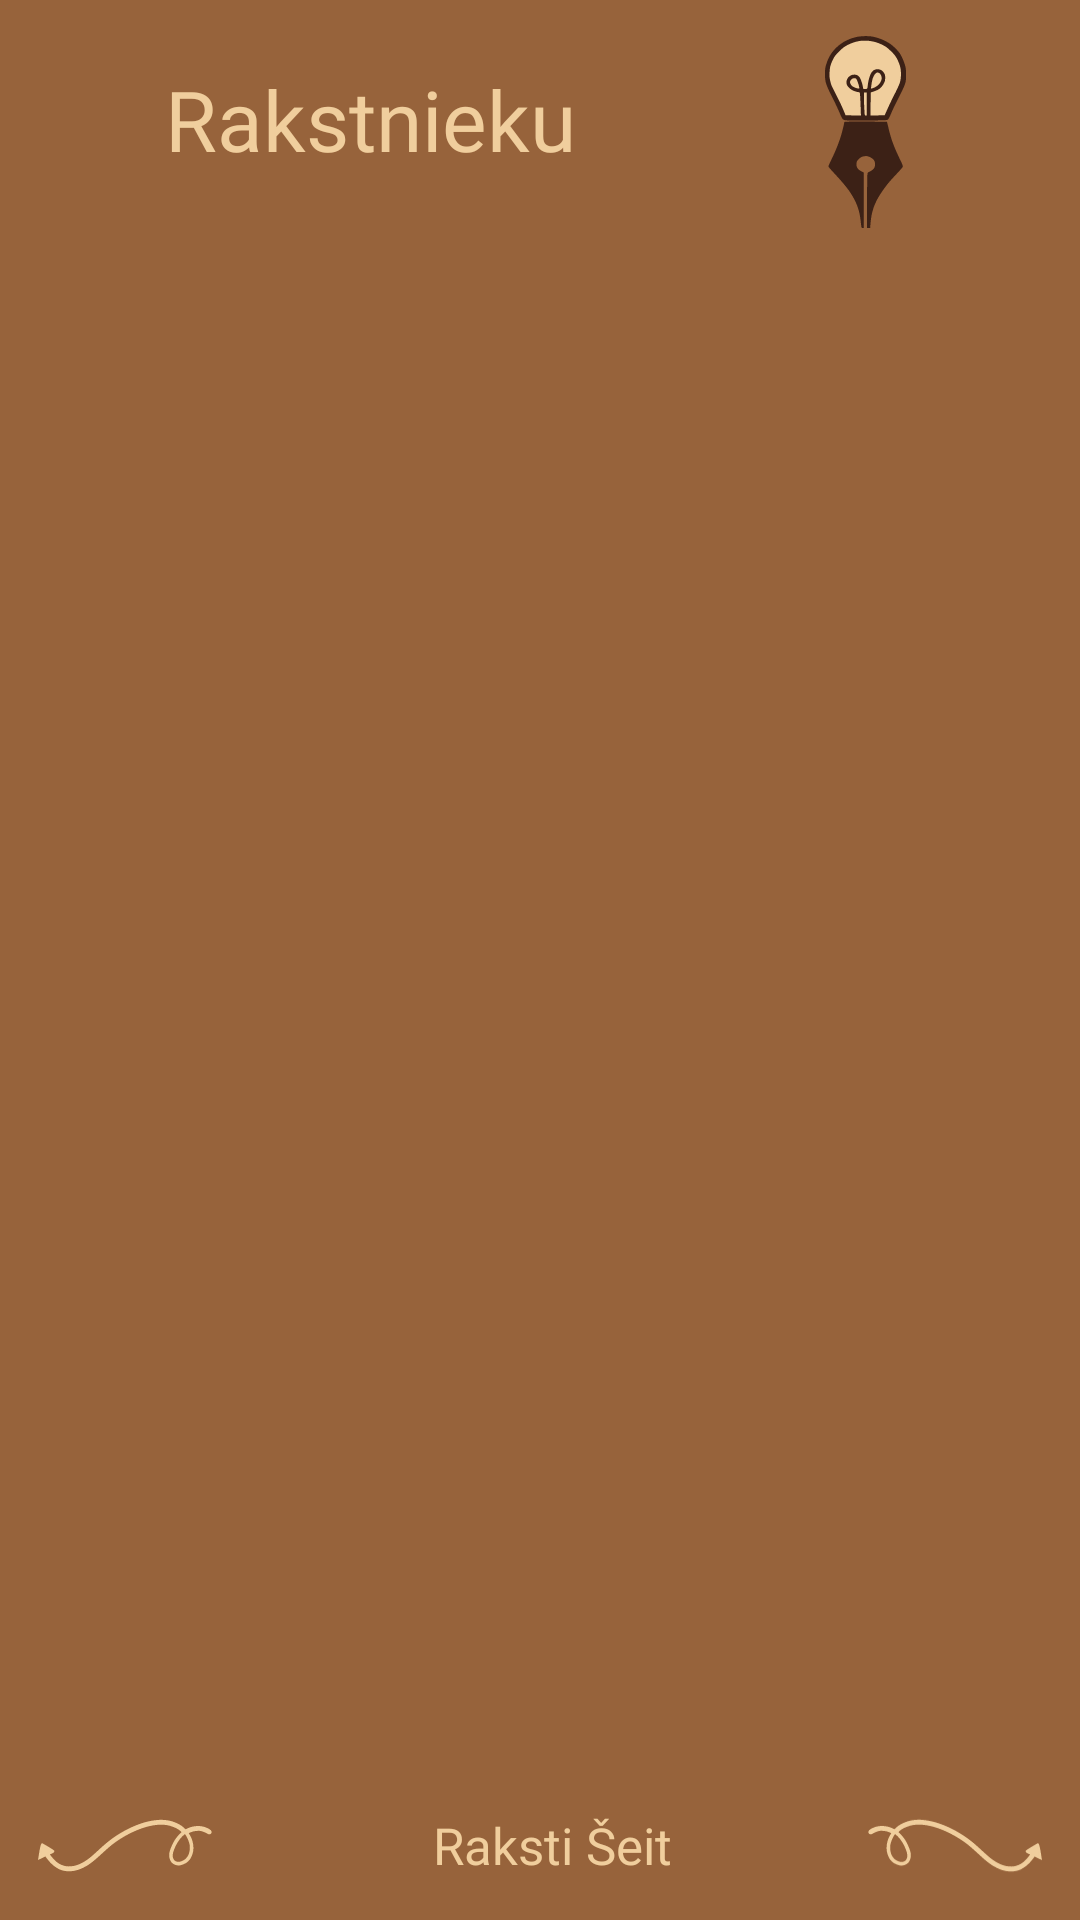

Android layout source for this screen:
<!-- AndroidManifest.xml: application theme Theme.Maratons -->
<!-- res/layout/activity_chat.xml -->
<?xml version="1.0" encoding="utf-8"?>
<RelativeLayout xmlns:android="http://schemas.android.com/apk/res/android"
    xmlns:app="http://schemas.android.com/apk/res-auto"
    xmlns:tools="http://schemas.android.com/tools"
    android:id="@+id/main"
    android:layout_width="match_parent"
    android:layout_height="match_parent"
    tools:context=".ChatActivity"
    android:background="@color/backgroundColor">

    
    <ImageView
        android:id="@+id/background_view"
        android:layout_width="match_parent"
        android:layout_height="match_parent"
        android:layout_below="@+id/top_container"
        android:layout_alignParentBottom="true"
        android:src="@drawable/fons"
        android:scaleType="centerCrop" />

    
    <RelativeLayout
        android:id="@+id/top_container"
        android:layout_width="match_parent"
        android:layout_height="85dp"
        android:layout_alignParentTop="true"
        android:background="@color/backgroundColor">

        <TextView
            android:id="@+id/title3"
            android:layout_width="266dp"
            android:layout_height="42dp"
            android:layout_alignParentStart="true"
            android:layout_marginStart="55dp"
            android:layout_marginTop="21dp"
            android:layout_marginEnd="2dp"
            android:layout_toStartOf="@+id/lampLight2"
            android:fontFamily="@font/kurale"
            android:text="@string/rakstnieku_maratons2"
            android:textColor="@color/textColor"
            android:textSize="28sp" />

        <ImageView
            android:id="@+id/lampLight2"
            android:layout_width="33dp"
            android:layout_height="64dp"
            android:layout_alignParentEnd="true"
            android:layout_marginTop="12dp"
            android:layout_marginEnd="55dp"
            android:contentDescription="@string/lamplight"
            app:srcCompat="@drawable/lamp_selector" />
    </RelativeLayout>

    
    <LinearLayout
        android:id="@+id/chat_container"
        android:layout_width="match_parent"
        android:layout_height="match_parent"
        android:layout_below="@+id/top_container"
        android:orientation="vertical">

        
        <androidx.recyclerview.widget.RecyclerView
            android:id="@+id/recyclerView"
            android:layout_width="match_parent"
            android:layout_height="0dp"
            android:layout_weight="1"
            android:scrollbars="vertical"
            android:clipToPadding="false" />

        
        <LinearLayout
            android:id="@+id/layout_chatbox"
            android:layout_width="match_parent"
            android:layout_height="wrap_content"
            android:minHeight="50dp"
            android:orientation="horizontal"
            android:background="@color/backgroundColor"
            android:gravity="center_vertical">

            <ImageView
                android:id="@+id/button_back"
                android:layout_width="59dp"
                android:layout_height="49dp"
                android:layout_marginStart="12dp"
                android:src="@drawable/line_selector"
                android:clickable="true"
                android:focusable="true"
                android:contentDescription="@null"
                android:background="?attr/selectableItemBackgroundBorderless" />

            <EditText
                android:id="@+id/edittext_chatbox"
                android:layout_width="0dp"
                android:layout_height="wrap_content"
                android:layout_gravity="center"
                android:layout_marginStart="8dp"
                android:layout_weight="1"
                android:autofillHints=""
                android:background="@android:color/transparent"
                android:fontFamily="@font/kurale"
                android:gravity="center"
                android:hint="@string/rakstiseit"
                android:inputType="text"
                android:maxLines="6"
                android:textColor="@color/textColor"
                android:textColorHint="@color/textColor"
                android:textSize="17sp" />

            <ImageView
                android:id="@+id/button_chatbox_send"
                android:layout_width="59dp"
                android:layout_height="49dp"
                android:layout_marginEnd="12dp"
                android:src="@drawable/line_selector"
                android:scaleX="-1"
                android:clickable="true"
                android:focusable="true"
                android:contentDescription="@null"
                android:background="?attr/selectableItemBackgroundBorderless" />
        </LinearLayout>
    </LinearLayout>
</RelativeLayout>
<!-- resources referenced by this layout -->
<resources>
  <color name="backgroundColor">#97633B</color>
  <color name="textColor">#F0CE9D</color>
  <!-- drawable lamp_selector (drawable) -->
  <?xml version="1.0" encoding="utf-8"?>
  <selector xmlns:android="http://schemas.android.com/apk/res/android">
      <item android:drawable="@drawable/lampdark" android:state_selected="true" />
      <item android:drawable="@drawable/lamplight" />
  </selector>
  <!-- drawable line_selector (drawable) -->
  <?xml version="1.0" encoding="utf-8"?>
  <selector xmlns:android="http://schemas.android.com/apk/res/android">
      <item android:drawable="@drawable/linedark" android:state_selected="true" />
      <item android:drawable="@drawable/linelight" />
  </selector>
  <string name="lamplight">lampLight</string>
  <string name="rakstiseit">Raksti Šeit</string>
  <string name="rakstnieku_maratons2">Rakstnieku Maratons</string>
  <style name="Theme.Maratons" parent="Theme.MaterialComponents.Light.NoActionBar">
          <item name="colorPrimary">@color/colorPrimary</item>
          <item name="colorPrimaryDark">@color/colorPrimaryDark</item>
          <item name="colorAccent">@color/colorAccent</item>
          <item name="android:windowBackground">@color/backgroundColor</item>
          <item name="android:textColor">@color/textColor</item>
          <item name="android:statusBarColor">@color/colorPrimaryDark</item>
      </style>
  <!-- drawable lampdark: vector/xml drawable (drawable, 6310 chars, omitted) -->
  <!-- drawable lamplight: vector/xml drawable (drawable, 6292 chars, omitted) -->
  <!-- drawable linedark: vector/xml drawable (drawable, 5103 chars, omitted) -->
  <!-- drawable linelight: vector/xml drawable (drawable, 5103 chars, omitted) -->
  <color name="colorPrimary">#97633B</color>
  <color name="colorPrimaryDark">#85522A</color>
  <color name="colorAccent">#F0CE9D</color>
</resources>
